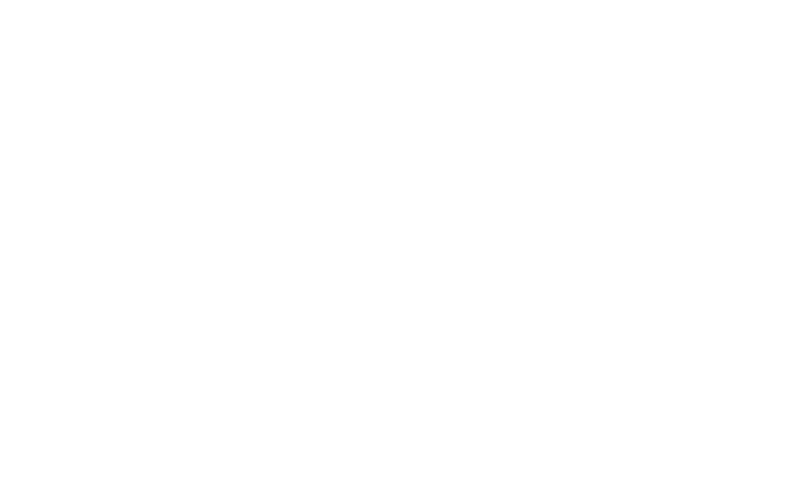
t = 0.00 s
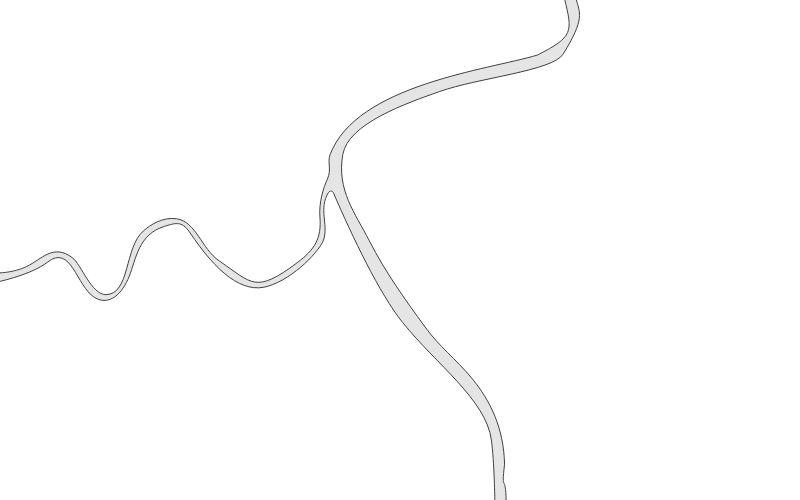
t = 0.75 s
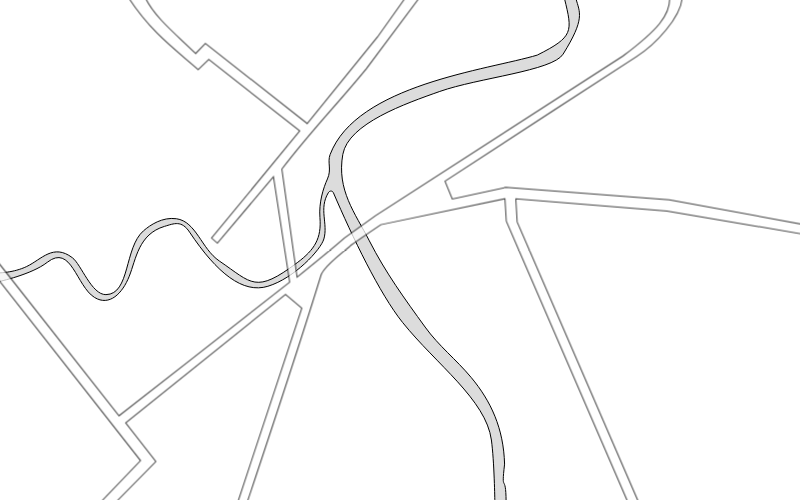
t = 1.75 s
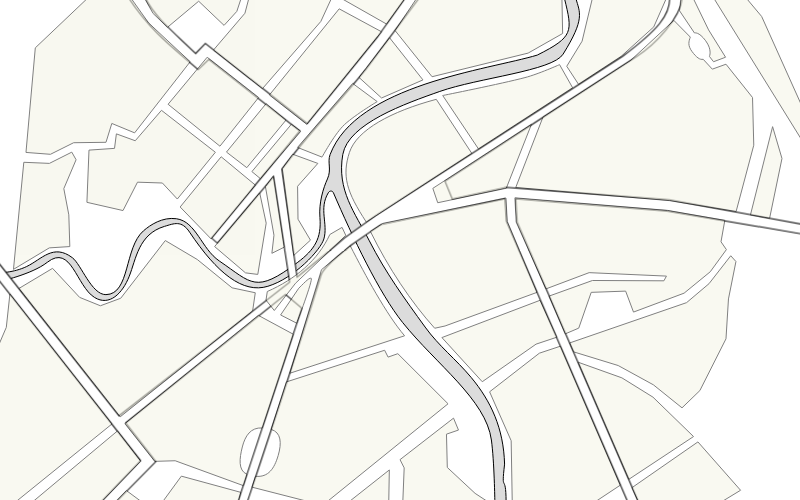
t = 2.50 s
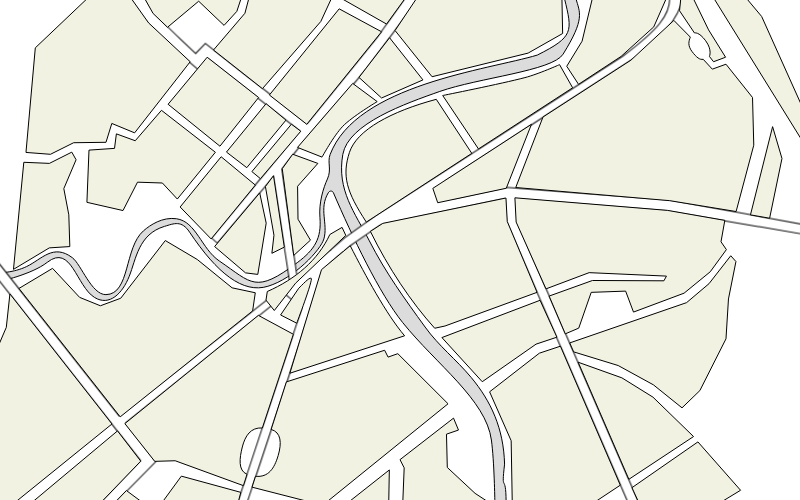
t = 3.25 s
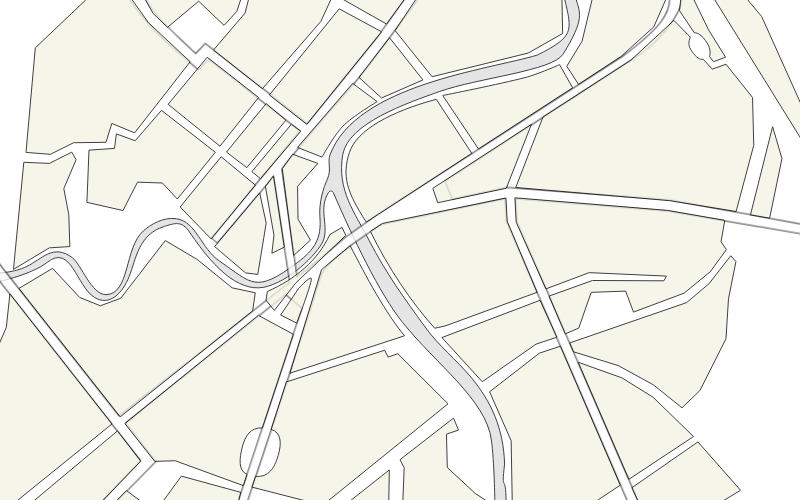
t = 4.25 s

The animated SVG that drew these frames (rendered in a browser with its animation timeline set to each time). Animation: 3 CSS @keyframes rules; one cycle of 5.00 s, repeats indefinitely.

<svg xmlns="http://www.w3.org/2000/svg" width="800" height="500">
   <defs>
      <style type="text/css">
         @keyframes opacityLoop1 {
            0% { opacity: 0; }
            20% { opacity: 1; }
            80% { opacity: 1; }
            100% { opacity: 0; }
         }
         @keyframes opacityLoop2 {
            0% { opacity: 0; }
            20% { opacity: 0; }
            40% { opacity: 1; }
            80% { opacity: 1; }
            100% { opacity: 0; }
         }
         @keyframes opacityLoop3 {
            0% { opacity: 0; }
            40% { opacity: 0; }
            60% { opacity: 1; }
            80% { opacity: 1; }
            100% { opacity: 0; }
         }
         #river {
            opacity: 0;
            animation: 5000ms linear infinite opacityLoop1;
         }
         #roads {
            opacity: 0;
            animation: 5000ms linear infinite opacityLoop2;
         }
         #quartals {
            opacity: 0;
            animation: 5000ms linear infinite opacityLoop3;
         }
      </style>
   </defs>

   <g stroke="#000">
      <path id="river" d="M-1.5 272.917s15.118-.117 28.2-6.413c14.946-7.193 26.514-23.217 45.611-8.843 8.867 6.674 19.253 37.18 33.624 36.973 24.336-.35 18.187-47.035 37.588-63.848 6.7-5.806 18.889-14 32.854-12.066 19.78 2.738 24.985 30.026 42.928 42.252 33.017 22.498 35.965 33.108 77.893 1.755 17.666-13.21 24.399-24.45 22.739-45.282-1.192-14.955 3.363-29.325 7.504-38.506 4.373-9.696-.304-16.547 2.658-24.377C356.52 84.705 487.896 69.864 537.276 55.09c36.588-18.417 35.291-23.292 27.189-56.59h11.422c3.878 14.089 9.502 19.825-12.796 55.667-10.369 16.667-84.938 23.735-123.297 37.274-33.953 11.984-91.497 32.06-96.974 62.917-6.345 35.744 12.34 58.745 26.538 86.49 16.587 32.414 35.367 58.004 55.759 86.214 13.83 19.133 30.968 32.307 46.038 50.369 19.759 23.682 32.447 50.954 33.43 86.701-3.6 31.112 1.28 7.008 1.521 37.368h-11.257s-.54-39.82-3.447-61.493c-5.402-40.27-55.223-75.74-88.698-117.413-23.173-28.848-50.647-86.381-69.323-129.912-.782-1.824-3.499-2.522-5.078.1-9.712 16.127-.034 30.946-4.425 46.168-3.119 10.814-29.281 39.17-56.012 47.336-24.809 7.58-50.72-12.843-78.244-54.113-8.115-12.167-15.372-8.694-25.143-5.79-25.945 7.714-28.481 32.853-35.214 49.858-6.79 17.149-19.816 30.398-34.753 21.185-18.184-11.214-23.236-53.983-47.223-35.122C31.739 274.53-1.5 281.696-1.5 281.696z"
         fill="#dcdcdc"/>
      <path id="roads" d="M304.985 2884.45c40.172-52.348 81.102-93.506 121.275-142.097l75.634-99.824H481.87l-39.752 55.086-100.81 122.378-146.037-113.24-13.985 14.177c-26.311-25.642-57.96-49.946-71.983-78.4H85.32c33.101 49.618 66.802 72.78 99.613 101.19l15.23-14.3 130.464 101.012-126.492 151.62 8.387 7.058 80.391-93.778 23.315 148.979S153.55 3170.08 71.38 3233.38l-173.559-217.349v24.16l204.456 256.632-57.003 58.578h21.693l57.276-57.2-43.291-54.634 229.281-181.946 23.38 19.513-91.815 274.267h13.544s72.825-215.082 105.748-320.742c4.23-13.578 33.06-33.29 42.387-42.032 0 0 15.258-10.733 43.615-29.543l177.87-36.65 1.984 31.76 174.286 397.207H816.6l-174.087-396.205-1.942-32.818 216.66 17.335 193.883 32.554v-13.867l-190.51-34.57-234.668-17.46-76.497 16.372-10.427-25.17s189.635-122.238 274.6-176.065c28.062-17.777 62.84-54.951 65.716-82.979h-17.967c.178 24.214-16.482 44.46-67.162 82.081l-354.867 225.841-44.923 31.654c-17.475 15.275-67.615 55.188-67.615 55.188z"
         fill="#fff" transform="matrix(.69713 0 0 .707 69.232 -1870.265)" stroke-width="1.424"/>
      <g id="quartals" fill="#f2f2e2">
         <path d="M366.32 222.095l105.478-68.734-35.52-54.046c-44.973 12.082-79.438 30.507-86.81 53.017-7.734 23.611-2.893 39.6 16.851 69.763zM478.495 148.936l-35.788-53.422S501.634 83.71 524.962 77.6c13.375-3.502 34.585-12.97 34.585-12.97l13.086 23.162zM432.836 188.354l98.627-64.044-25.195 63.949-68.534 14.479zM382.84 223.37l123.1-25.34 1.325 23.499 29.784 70.825-92 33.638-10.35 2.244c-23.651-26.261-46.213-59.97-64.323-96.837zM345.809 235.414l-50.21 47.761-21.31 27.352-8.292-10.402 1.302-8.619c28.29-12.445 50.588-31.238 62.55-57.019l12.22-7.103zM280.603 314.976l18.158-26.752c3.015-2.792 10.353-11.166 12.449-9.965 2.096 1.2-14.438 44.812-14.475 44.947zM289.883 373.227l31.623-103.594 28.705-23.924c15.274 29.856 35.994 68.416 54.37 90.078zM262.315 427.979l31.03-93.704-34.958-18.886-133.521 108.219 29.893 37.763 20.411-.623 68.248 24.901 3.579-11.371c-9.095-3.713-7.513-16.148-4.683-27.308 2.831-11.16 8.442-19.805 20.001-18.991zM252.052 487.177l3.503-10.886c12.941 1.284 18.824-7.995 22.572-20.623 3.748-12.628 3.125-23.245-6.957-26.248l15.228-47.507 98.227-31.663 3.454 6.848 9.735-3.424 50.244 50.113L326.725 502H309.98zM18.983 288.434l101.22 128.433 132.436-105.975 2.653-18.132-23.224-4.932-34.836-28.364-31.932-18.909-44.576 57.693-20.32 7.521-20.783-8.399-27.073-29.023zM162.467 502l18.9-25.874 59.431 16.22-2.56 9.654zm-36.033-11.44l15.45 11.44h-26.508zM32.461 502l85.05-71.101 23.246 30.23L101.393 502zM400.025 459.65l53.498-41.517 4.976 11.921-12.026 4.11.83 33.297 27.785 25.896L488.276 502h-85.479l1.375-34.128zM441.91 337.566l98.15-37.283 16.837 36.905-20.847 6.954-53.79 37.591zM489.602 391.825l49.766-38.64 21.038-6.987 59.9 138.982L594.907 502h-82.665l-1.076-61.255zM628.887 479.304l-50.723-117.075 43.73 15.62 31.104 19.32 40.547 39.385zM569.753 342.91l116.836-40.285 22.395-18.909 21.77-27.952 5.186 5.755-7.465 37.407-2.488 39.873-26.127 51.793-17.832 17.264-28.615-23.019-35.25-19.32-44.486-13.632z"/>
         <path d="M514.9 197.805l152.72 12.601 57.197 9.974-3.807 21.408 5.392 7.81-16.174 22.198-26.127 21.375-50.594 18.909-7.88-20.964-34.42 1.233-12.442 35.762-13.453 5.736-16.178-37.778 43.323-15.58 71.437.315 2.548-4.696-77.312-3.465-43.14 16.244-29.846-66.83zM515.73 187.529l27.247-70.476 87.914-56.86 42.97-39.784 16.46 16.671c-1.494 4.247-2.883 8.284 1.66 14.387 4.542 6.104 7.923 8.536 11.197 7.81l9.124 9.866 13.685-4.933 26.541 33.296 1.244 47.683-17.678 66.343-66.364-10.869z"/>
         <path d="M679.54 10.773L680.82-2h12.261l15.499 31.903 16.991 27.319-12.026 4.522-4.147-5.344s3.123-6.268-3.733-15.62c-6.856-9.353-11.197-7.81-11.197-7.81zM578.542 84.333l42.553-27.93L653.76 26.91 666.49-2h-74.04l-10.367 43.19-15.345 25.076zM432.053 76.73L395.06 30.504 416.859-2h145.074l.713 35.51-34.53 19.592zM381.577 97.995l-22.58-20.585 30.578-39.652 33.366 42.15zM269.392 95.006l69.79-86.167 42.38 22.938-74.767 92.522zM340.641-2l45.91 26.061L405.414-2zM293.765 255.431l-11.53-86.734 10.463-14.465 25.174 9.18-20.28 22.883.415 32.885 12.441 20.964zM273.498 175.699l10.823 71.433-12.441 6.166 2.074-18.086-8.545-48.644zM226.475 152.066l39.6-48.394 19.905 16.443-39.184 47.571zM251.9 171.582l39.51-47.37 9.373 7.017-40.341 47.454zM257.794 274.419l8.403-51.267-6.494-30.267-45.087 53.678 30.896 26.308zM161.472 110.327l53.913 41.928-38.059 46.783-14.93-16.031-24.882-.822L123 210.548l-36.08-8.221 2.074-52.205 25.522-1.756 1.86-14.497 18.864 6.876zM168.108 104.272l39.077-47.05 51.424 40.284-38.663 48.694zM262.448 88.652l58.368-67.192L331.619-2h-82.673l-4.022 15.239-31.411 36.773zM352.707 83.432l-55.21 64.001 24.563 9.677s11.52-21.234 20.735-30.83c9.215-9.596 34.421-24.663 34.421-24.663z"/>
         <path d="M134.611 132.857l55.571-71.113-41.577-38.828L130.89-2H87.773L35.306 47.846l-9.325 104.577 24.444 1.887 23.224-11.587 32.347-.411 5.818-18.865zM49.394 163.385l22.395-11.25 4.294 7.601-12.27 28.888 5.004 26.218 1.007 31.728-20.512 1.308-35.84 21.49L23.81 162.286zM15.558 502H-2l1.314-158.394 6.992-16.255 3.61-33.409 102.06 130.039zM348.72 502l40.609-32.057-.578 32.057zM631.974 487.66l65.949-45.739 42.642 48.35L721.257 502h-82.722zM241.252-2l-4.417 13.346-12.765 14.037-25.395-24.169-31.147 26.062-14.443-13.801L144.398-2zM713.687-2L802 140.375V106.28l-40.35-89.813L746.162-2zM750.465 214.86l22.133-88.214 9.384 31.852-12.368 59.732zM255.344 185.082l-34.183-28.303-41.02 50.215 30.993 31.956z"/>
      </g>
   </g>
</svg>
